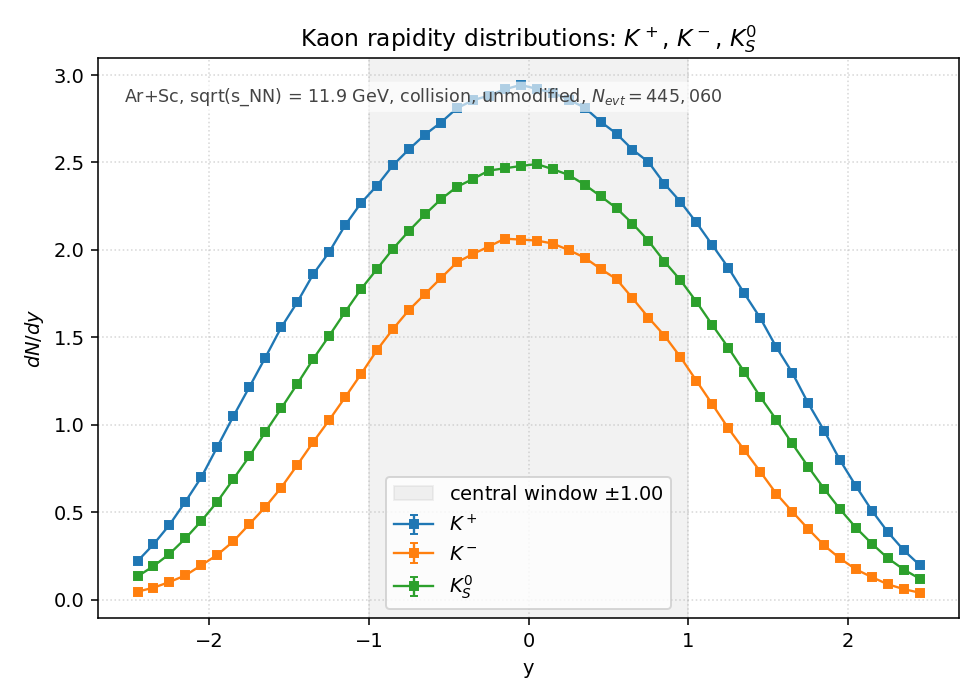

The data file committed next to this chart (first rows):
species, y_lo, y_hi, y_center, counts, value, error
Kplus, -2.5, -2.4, -2.45, 9.820000e+03, 2.206444e-01, 2.226574e-03
Kplus, -2.4, -2.3, -2.35, 1.408400e+04, 3.164517e-01, 2.666518e-03
Kplus, -2.3, -2.2, -2.25, 1.904600e+04, 4.279423e-01, 3.100868e-03
Kplus, -2.2, -2.1, -2.15, 2.494600e+04, 5.605087e-01, 3.548803e-03
Kplus, -2.1, -2, -2.05, 3.118600e+04, 7.007145e-01, 3.967905e-03
Kplus, -2, -1.9, -1.95, 3.890400e+04, 8.741293e-01, 4.431784e-03
Kplus, -1.9, -1.8, -1.85, 4.666200e+04, 1.048443e+00, 4.853590e-03
Kplus, -1.8, -1.7, -1.75, 5.408200e+04, 1.215162e+00, 5.225259e-03
Kplus, -1.7, -1.6, -1.65, 6.159100e+04, 1.383881e+00, 5.576222e-03
Kplus, -1.6, -1.5, -1.55, 6.928300e+04, 1.556711e+00, 5.914183e-03
Kplus, -1.5, -1.4, -1.45, 7.568000e+04, 1.700445e+00, 6.181189e-03
Kplus, -1.4, -1.3, -1.35, 8.280400e+04, 1.860513e+00, 6.465574e-03
Kplus, -1.3, -1.2, -1.25, 8.845100e+04, 1.987395e+00, 6.682405e-03
Kplus, -1.2, -1.1, -1.15, 9.526600e+04, 2.140520e+00, 6.935063e-03
Kplus, -1.1, -1, -1.05, 1.009600e+05, 2.268458e+00, 7.139308e-03
Kplus, -1, -0.9000, -0.9500, 1.053820e+05, 2.367816e+00, 7.293981e-03
Kplus, -0.9000, -0.8000, -0.8500, 1.105600e+05, 2.484159e+00, 7.471030e-03
Kplus, -0.8000, -0.7000, -0.7500, 1.146210e+05, 2.575406e+00, 7.607002e-03
Kplus, -0.7000, -0.6000, -0.6500, 1.183430e+05, 2.659035e+00, 7.729524e-03
Kplus, -0.6000, -0.5000, -0.5500, 1.214370e+05, 2.728553e+00, 7.829913e-03
Kplus, -0.5000, -0.4000, -0.4500, 1.250490e+05, 2.809711e+00, 7.945506e-03
Kplus, -0.4000, -0.3000, -0.3500, 1.271000e+05, 2.855795e+00, 8.010400e-03
Kplus, -0.3000, -0.2000, -0.2500, 1.282900e+05, 2.882533e+00, 8.047812e-03
Kplus, -0.2000, -0.1000, -0.1500, 1.298800e+05, 2.918258e+00, 8.097530e-03
Kplus, -0.1000, 0.0000, -0.0500, 1.310100e+05, 2.943648e+00, 8.132680e-03
Kplus, 0.0000, 0.1000, 0.0500, 1.300110e+05, 2.921202e+00, 8.101613e-03
Kplus, 0.1000, 0.2000, 0.1500, 1.290100e+05, 2.898710e+00, 8.070364e-03
Kplus, 0.2000, 0.3000, 0.2500, 1.272600e+05, 2.859390e+00, 8.015441e-03
Kplus, 0.3000, 0.4000, 0.3500, 1.252430e+05, 2.814070e+00, 7.951667e-03
Kplus, 0.4000, 0.5000, 0.4500, 1.216630e+05, 2.733631e+00, 7.837196e-03
Kplus, 0.5000, 0.6000, 0.5500, 1.185940e+05, 2.664674e+00, 7.737716e-03
Kplus, 0.6000, 0.7000, 0.6500, 1.145470e+05, 2.573743e+00, 7.604546e-03
Kplus, 0.7000, 0.8000, 0.7500, 1.113940e+05, 2.502898e+00, 7.499155e-03
Kplus, 0.8000, 0.9000, 0.8500, 1.058490e+05, 2.378309e+00, 7.310125e-03
Kplus, 0.9000, 1, 0.9500, 1.012820e+05, 2.275693e+00, 7.150684e-03
Kplus, 1, 1.1, 1.05, 9.600500e+04, 2.157125e+00, 6.961909e-03
Kplus, 1.1, 1.2, 1.15, 9.024200e+04, 2.027637e+00, 6.749721e-03
Kplus, 1.2, 1.3, 1.25, 8.449100e+04, 1.898418e+00, 6.531105e-03
Kplus, 1.3, 1.4, 1.35, 7.796700e+04, 1.751831e+00, 6.273889e-03
Kplus, 1.4, 1.5, 1.45, 7.171400e+04, 1.611333e+00, 6.017047e-03
Kplus, 1.5, 1.6, 1.55, 6.434000e+04, 1.445648e+00, 5.699306e-03
Kplus, 1.6, 1.7, 1.65, 5.781900e+04, 1.299128e+00, 5.402773e-03
Kplus, 1.7, 1.8, 1.75, 5.003800e+04, 1.124298e+00, 5.026103e-03
Kplus, 1.8, 1.9, 1.85, 4.304200e+04, 9.671056e-01, 4.661521e-03
Kplus, 1.9, 2, 1.95, 3.549600e+04, 7.975554e-01, 4.233223e-03
Kplus, 2, 2.1, 2.05, 2.890500e+04, 6.494630e-01, 3.820040e-03
Kplus, 2.1, 2.2, 2.15, 2.265200e+04, 5.089651e-01, 3.381697e-03
Kplus, 2.2, 2.3, 2.25, 1.718600e+04, 3.861502e-01, 2.945567e-03
Kplus, 2.3, 2.4, 2.35, 1.256000e+04, 2.822091e-01, 2.518119e-03
Kplus, 2.4, 2.5, 2.45, 8.771000e+03, 1.970746e-01, 2.104292e-03
Kminus, -2.5, -2.4, -2.45, 2.070000e+03, 4.651058e-02, 1.022272e-03
Kminus, -2.4, -2.3, -2.35, 3.067000e+03, 6.891206e-02, 1.244338e-03
Kminus, -2.3, -2.2, -2.25, 4.516000e+03, 1.014695e-01, 1.509936e-03
Kminus, -2.2, -2.1, -2.15, 6.196000e+03, 1.392172e-01, 1.768631e-03
Kminus, -2.1, -2, -2.05, 8.784000e+03, 1.973666e-01, 2.105851e-03
Kminus, -2, -1.9, -1.95, 1.143700e+04, 2.569766e-01, 2.402910e-03
Kminus, -1.9, -1.8, -1.85, 1.485600e+04, 3.337977e-01, 2.738624e-03
Kminus, -1.8, -1.7, -1.75, 1.921100e+04, 4.316497e-01, 3.114271e-03
Kminus, -1.7, -1.6, -1.65, 2.357600e+04, 5.297263e-01, 3.449979e-03
Kminus, -1.6, -1.5, -1.55, 2.853300e+04, 6.411046e-01, 3.795379e-03
... 90 more rows
